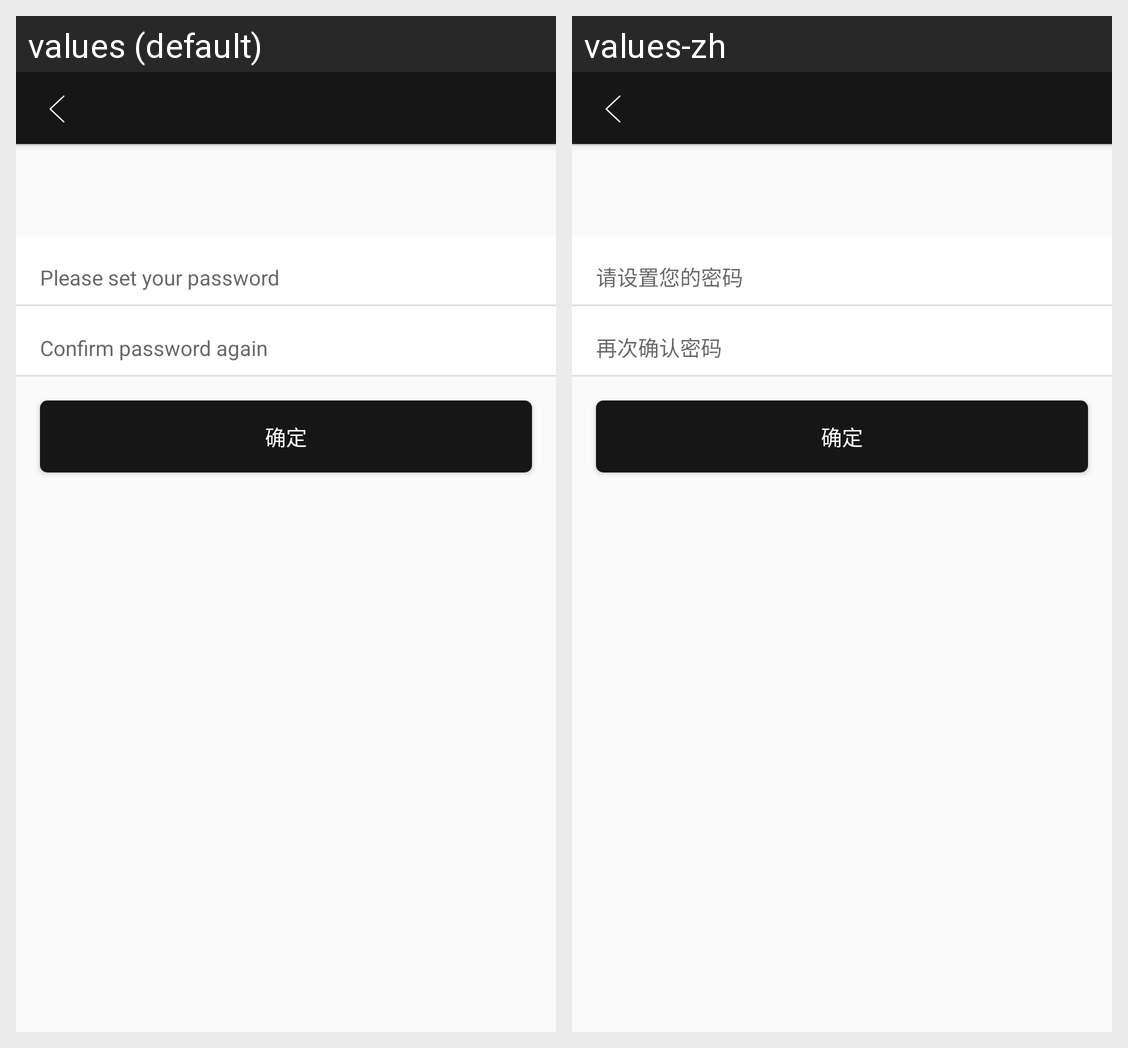

The same Android screen rendered under two of its app's locales, left to right. List the strings drawn on it with the default value and each locale's translation.
Android screen res/layout/activity_change_psd.xml rendered under 2 locales, left to right: values (default), values-zh. Device: Nexus 5 (rendered at 1080×1920; each locale shown at half size, 540×960, under a caption strip naming it); theme AppTheme.
Strings drawn on this screen, with the default value and each locale's value (text and hints the layout hard-codes, and strings that could not be matched under every locale, appear in the picture but are not listed):

please_set_your_pwd
  values: Please set your password
  values-zh: 请设置您的密码

confirm_password_again
  values: Confirm password again
  values-zh: 再次确认密码
